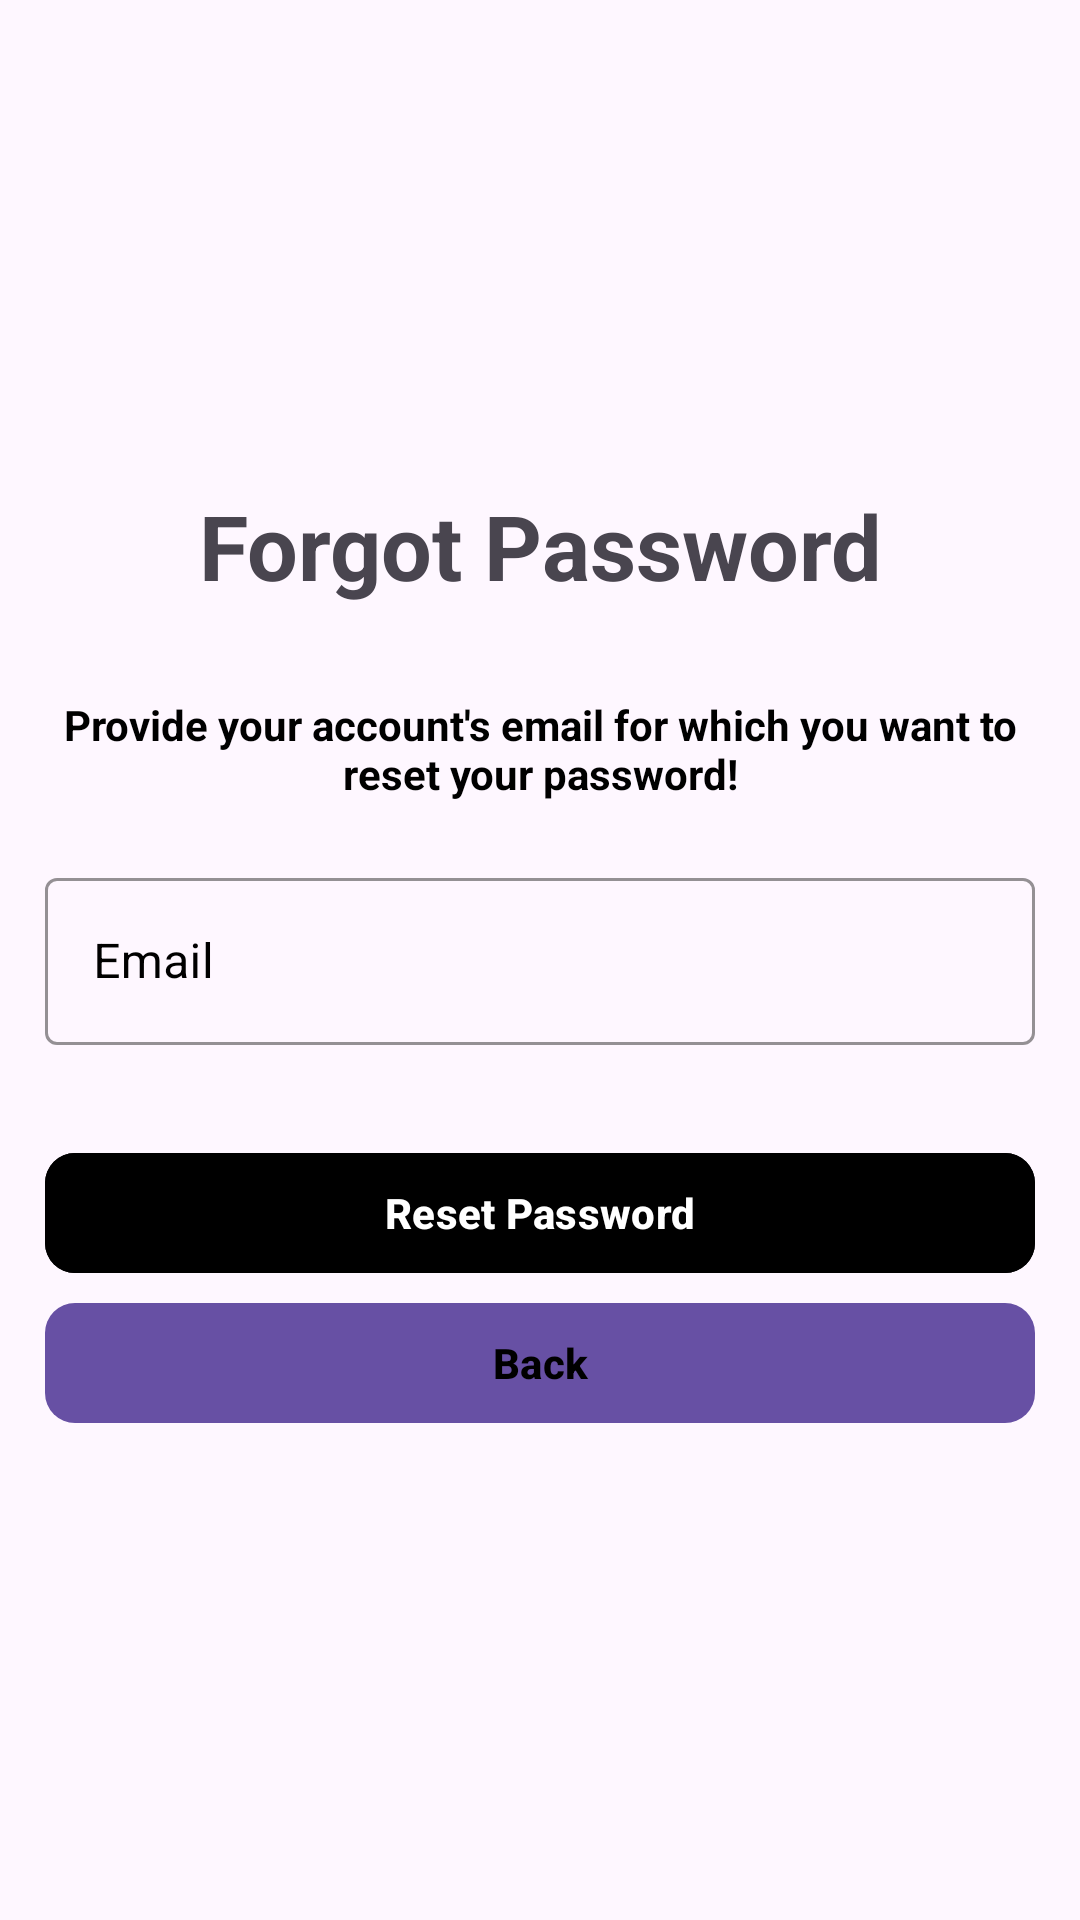

This screen was rendered from an Android layout file. Write that file and the resources it references.
<!-- AndroidManifest.xml: application theme Theme.ExcessM -->
<!-- res/layout/activity_forgot_password.xml -->
<?xml version="1.0" encoding="utf-8"?>
<LinearLayout
    xmlns:android="http://schemas.android.com/apk/res/android"
    xmlns:tools="http://schemas.android.com/tools"
    xmlns:app="http://schemas.android.com/apk/res-auto"
    android:layout_width="match_parent"
    android:layout_height="match_parent"
    android:orientation="vertical"
    android:gravity="center"
    android:padding="15dp"
    tools:context=".ForgotPasswordActivity">

    <TextView
        android:text="@string/forgot_password"
        android:textSize="30sp"
        android:textStyle="bold"
        android:gravity="center"
        android:layout_width="match_parent"
        android:layout_marginBottom="30dp"
        android:layout_height="wrap_content" />

    <TextView
        android:id="@+id/viewExpYear"
        android:layout_width="match_parent"
        android:layout_height="wrap_content"
        android:text="@string/provide_your_account_s_email_for_which_you_want_to_reset_your_password"
        android:textAlignment="center"
        android:textColor="@color/black"
        android:textSize="14sp"
        android:textStyle="bold"
        android:layout_marginBottom="20dp" />

    <com.google.android.material.textfield.TextInputLayout
        android:id="@+id/txtLayoutEmail"
        style="@style/Widget.MaterialComponents.TextInputLayout.OutlinedBox"
        android:layout_width="match_parent"
        android:layout_height="wrap_content"
        android:hint="@string/email"
        android:textColorHint="@color/black"
        app:boxStrokeColor="@color/black">

        <com.google.android.material.textfield.TextInputEditText
            android:id="@+id/edtForgotPasswordEmail"
            android:layout_width="match_parent"
            android:layout_height="wrap_content"
            android:inputType="textEmailAddress"
            android:singleLine="true" />
    </com.google.android.material.textfield.TextInputLayout>

    <FrameLayout
        android:layout_width="match_parent"
        android:layout_height="wrap_content"
        android:layout_marginTop="32dp">

        <ProgressBar
            android:id="@+id/forgetPasswordProgressbar"
            android:layout_width="50dp"
            android:layout_height="50dp"
            android:layout_gravity="center_horizontal"
            android:visibility="invisible" />

        <com.google.android.material.button.MaterialButton
            android:id="@+id/btnReset"
            android:layout_width="match_parent"
            android:layout_height="wrap_content"
            android:text="@string/reset_password"
            android:backgroundTint="@color/black"
            android:textColor="@color/white"
            android:textStyle="bold"
            app:cornerRadius="10dp"
            app:iconGravity="textStart" />
    </FrameLayout>

    <com.google.android.material.button.MaterialButton
        android:id="@+id/btnForgotPasswordBack"
        android:layout_width="match_parent"
        android:layout_height="wrap_content"
        android:text="@string/back"
        android:textColor="@color/black"
        android:textStyle="bold"
        app:cornerRadius="10dp"
        app:iconGravity="textStart"
        app:iconTint="@color/black" />
</LinearLayout>
<!-- resources referenced by this layout -->
<resources>
  <string name="back">Back</string>
  <string name="email">Email</string>
  <string name="forgot_password">Forgot Password</string>
  <string name="provide_your_account_s_email_for_which_you_want_to_reset_your_password">Provide your account\'s email for which you want to reset your password!</string>
  <string name="reset_password">Reset Password</string>
  <style name="Theme.ExcessM" parent="Base.Theme.ExcessM" />
  <style name="Base.Theme.ExcessM" parent="Theme.Material3.DayNight.NoActionBar">
          
          
      </style>
  <!-- not gathered from this repository: default colours our renderer supplied (Android Studio template values) -->
  <color name="black">#FF000000</color>
  <color name="white">#FFFFFFFF</color>
</resources>
